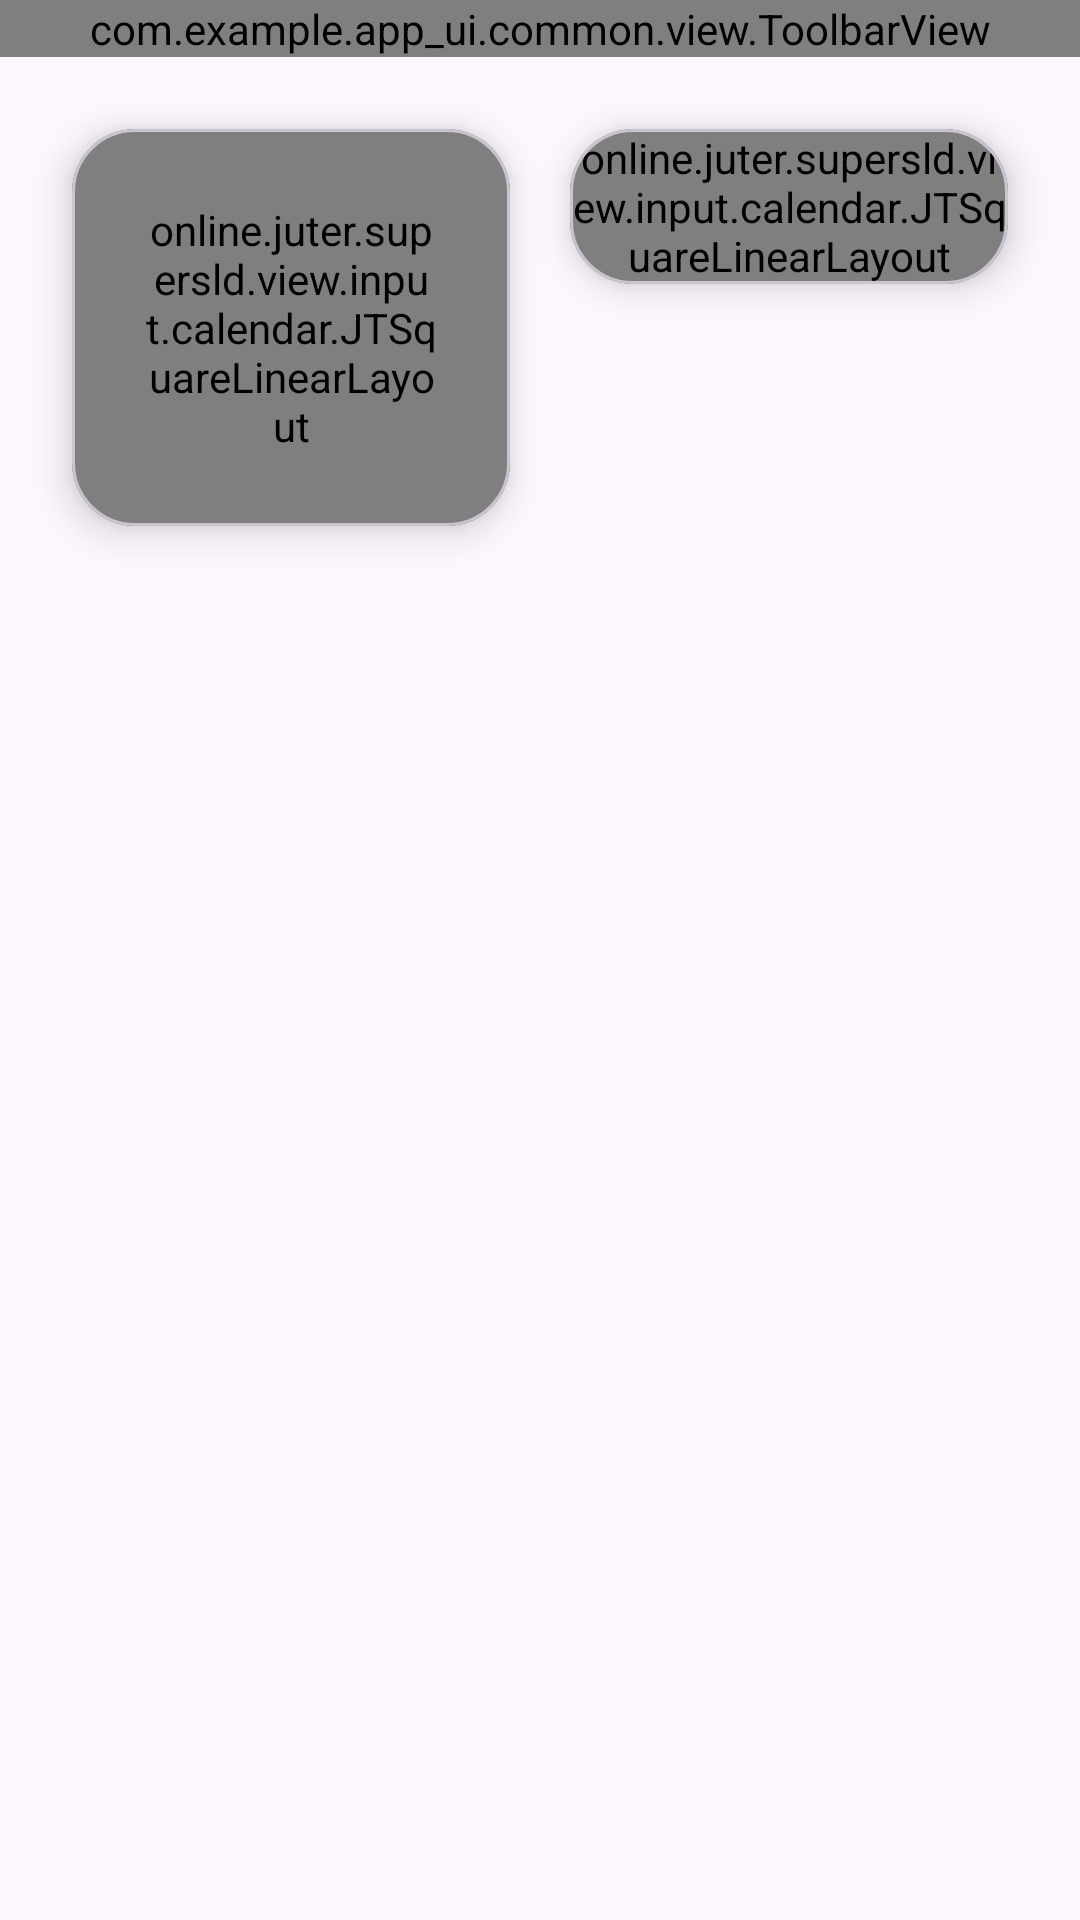

Write the Android layout XML for this screen, with the resource values it uses.
<!-- AndroidManifest.xml: application theme Theme.Kzt_library -->
<!-- res/layout/fragment_course.xml -->
<?xml version="1.0" encoding="utf-8"?>
<LinearLayout xmlns:android="http://schemas.android.com/apk/res/android"
    xmlns:app="http://schemas.android.com/apk/res-auto"
    xmlns:tools="http://schemas.android.com/tools"
    android:orientation="vertical"
    android:layout_width="match_parent"
    android:layout_height="match_parent"
    android:clipToPadding="false"
    android:gravity="center">

    <LinearLayout
        android:id="@+id/document_container"
        android:layout_width="match_parent"
        android:layout_height="match_parent"
        android:orientation="vertical">

        <com.example.app_ui.common.view.ToolbarView
            android:id="@+id/course_toolbar"
            android:layout_width="match_parent"
            android:layout_height="wrap_content"/>

        <androidx.core.widget.NestedScrollView
            android:id="@+id/course_nested"
            android:layout_width="match_parent"
            android:layout_height="match_parent"
            android:clipToPadding="false">

            <LinearLayout
                android:layout_width="match_parent"
                android:layout_height="match_parent"
                android:orientation="vertical"
                android:clipChildren="false">

                <LinearLayout
                    android:layout_width="match_parent"
                    android:layout_height="wrap_content"
                    android:orientation="horizontal"
                    android:layout_marginHorizontal="24dp"
                    android:layout_marginTop="24dp"
                    android:clipChildren="false"
                    android:clipToPadding="false"
                    >
                    <com.google.android.material.card.MaterialCardView
                        android:layout_width="0dp"
                        android:layout_height="wrap_content"
                        android:layout_weight="1"
                        app:cardBackgroundColor="@color/colorBack"
                        app:cardCornerRadius="21dp"
                        app:cardElevation="8dp"
                        android:layout_marginEnd="20dp"
                        >
                        <online.juter.supersld.view.input.calendar.JTSquareLinearLayout
                            android:layout_width="match_parent"
                            android:layout_height="match_parent"
                            android:orientation="vertical"
                            android:padding="24dp"
                            >
                            <TextView
                                android:id="@+id/course_point_count"
                                android:layout_width="wrap_content"
                                android:layout_height="0dp"
                                tools:text="23"
                                android:layout_weight="1"
                                android:textColor="@color/colorTextPrimary"
                                android:textSize="48sp"
                                android:fontFamily="@font/roboto_regular"
                                />
                            <TextView
                                android:id="@+id/course_point_count_description"
                                android:layout_width="wrap_content"
                                android:layout_height="wrap_content"
                                tools:text="Списка создано"
                                android:textColor="@color/colorTextPrimary"
                                android:textSize="18sp"
                                android:fontFamily="@font/roboto_regular"
                                />
                        </online.juter.supersld.view.input.calendar.JTSquareLinearLayout>
                    </com.google.android.material.card.MaterialCardView>

                    <com.google.android.material.card.MaterialCardView
                        android:layout_width="0dp"
                        android:layout_height="wrap_content"
                        android:layout_weight="1"
                        app:cardBackgroundColor="@color/colorBack"
                        app:cardCornerRadius="21dp"
                        app:cardElevation="8dp"
                        >
                        <online.juter.supersld.view.input.calendar.JTSquareLinearLayout
                            android:layout_width="match_parent"
                            android:layout_height="match_parent"
                            android:orientation="vertical"

                            >
                            <online.juter.supersld.view.data.JTValueViewer
                                android:id="@+id/course_progress"
                                android:layout_width="match_parent"
                                android:layout_height="match_parent"
                                android:layout_margin="24dp"
                                />
                        </online.juter.supersld.view.input.calendar.JTSquareLinearLayout>
                    </com.google.android.material.card.MaterialCardView>
                </LinearLayout>

                <TextView
                    android:id="@+id/course_title"
                    android:layout_width="match_parent"
                    android:layout_height="wrap_content"
                    android:textSize="24sp"
                    android:textColor="@color/colorTextPrimary"
                    android:fontFamily="@font/roboto_regular"
                    android:layout_margin="24dp"/>

                <TextView
                    android:id="@+id/course_description"
                    android:layout_width="match_parent"
                    android:layout_height="wrap_content"
                    android:textSize="18sp"
                    android:textColor="@color/colorTextSecondary"
                    android:fontFamily="@font/roboto_regular"
                    android:layout_marginHorizontal="24dp"/>

                <androidx.recyclerview.widget.RecyclerView
                    android:id="@+id/course_recycler"
                    android:layout_width="match_parent"
                    android:layout_height="wrap_content"
                    android:nestedScrollingEnabled="false"
                    android:layout_margin="24dp"
                    android:clipChildren="false"/>

            </LinearLayout>

        </androidx.core.widget.NestedScrollView>

    </LinearLayout>

</LinearLayout>
<!-- resources referenced by this layout -->
<resources>
  <color name="colorBack">#FFFFFF</color>
  <color name="colorTextPrimary">#292929</color>
  <color name="colorTextSecondary">#C9D0E3</color>
  <style name="Theme.Kzt_library" parent="Base.Theme.Kzt_library" />
  <style name="Base.Theme.Kzt_library" parent="Theme.Material3.DayNight.NoActionBar">
          
          
      </style>
</resources>
